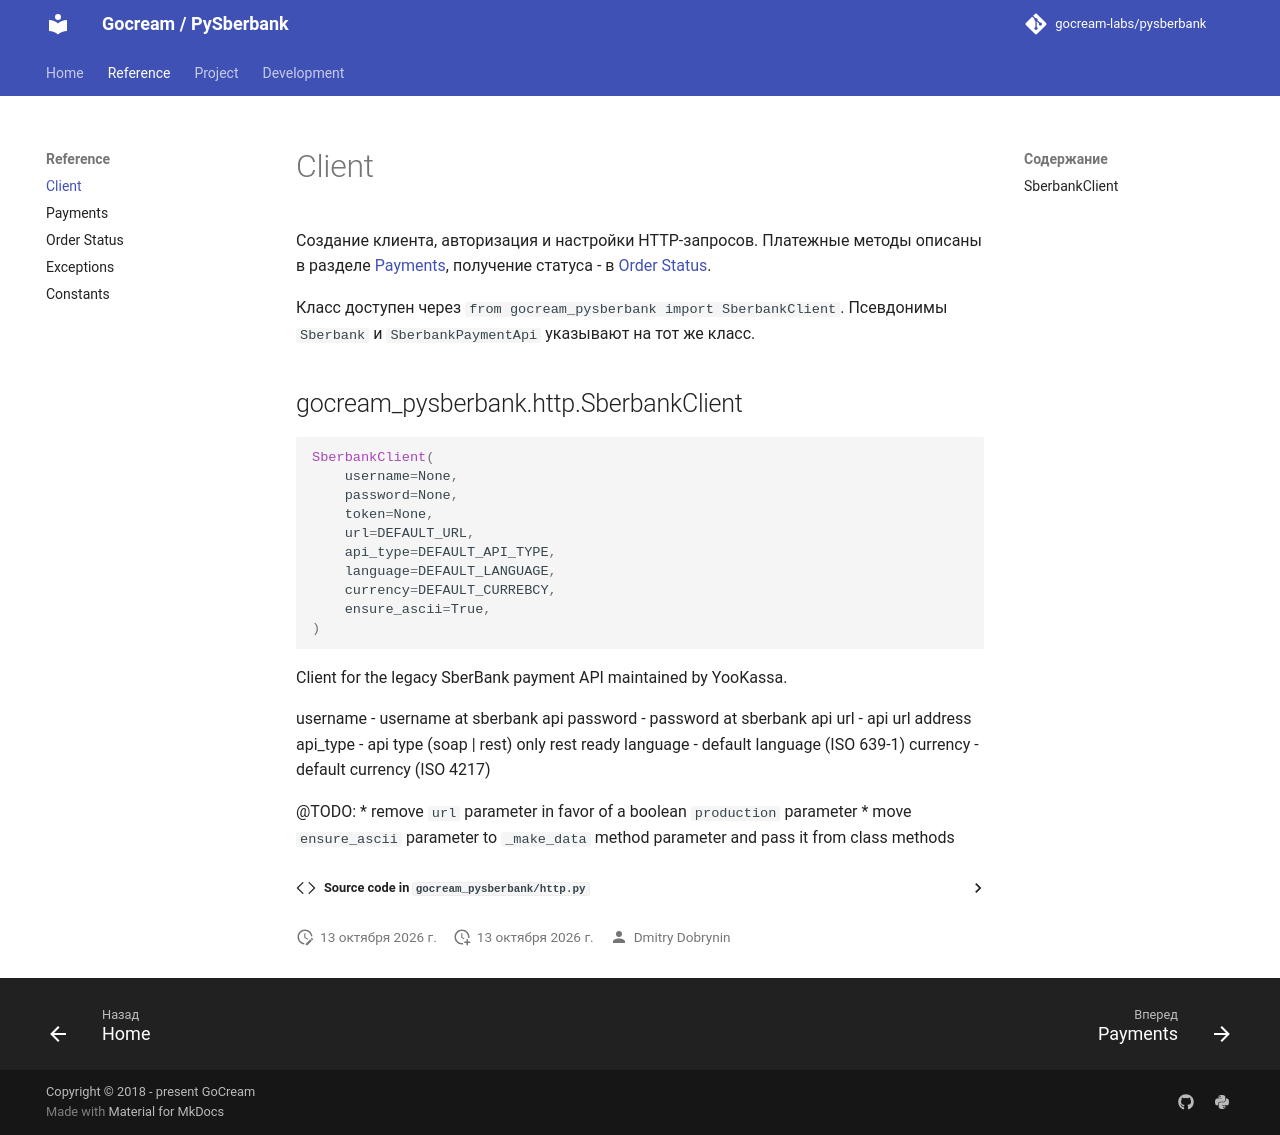

repository: gocream-labs/pysberbank · page: 1.0/reference/index.html · generator: mkdocs

# Client

Создание клиента, авторизация и настройки HTTP-запросов. Платежные методы описаны в разделе [Payments](payments.md), получение статуса - в [Order Status](status.md).

Класс доступен через `from gocream_pysberbank import SberbankClient`. Псевдонимы `Sberbank` и `SberbankPaymentApi` указывают на тот же класс.

::: gocream_pysberbank.http.SberbankClient
    options:
      members: []
